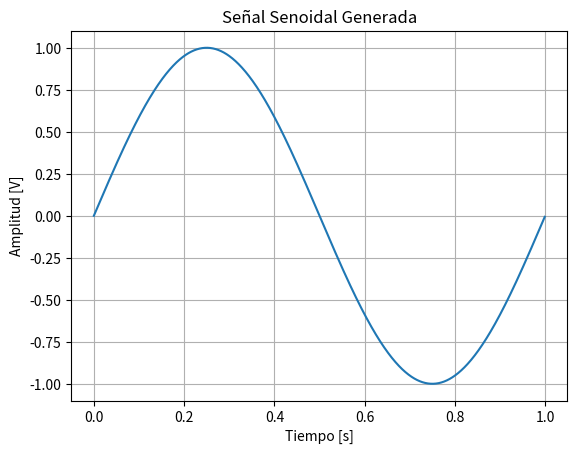
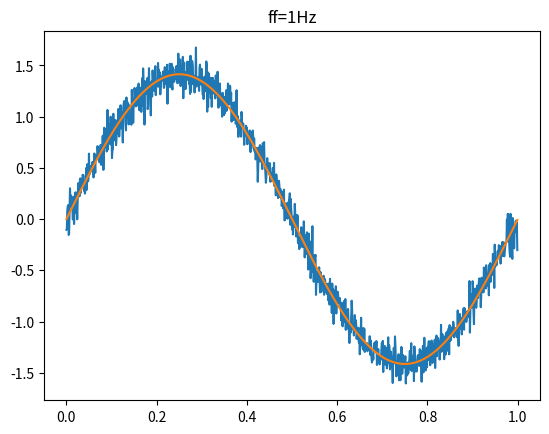
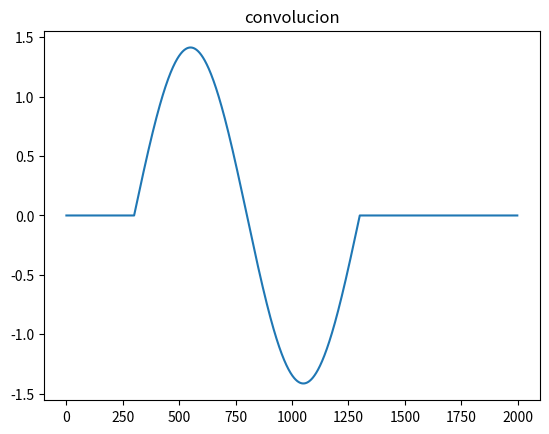
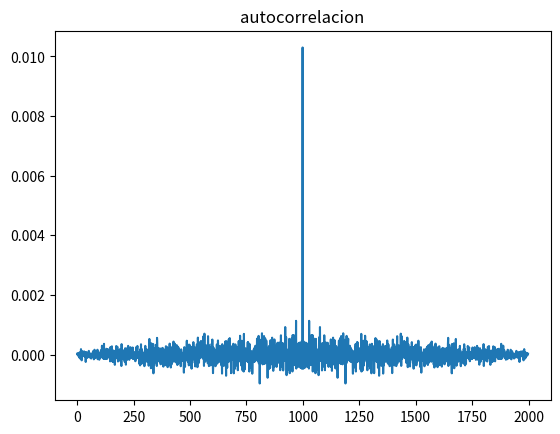
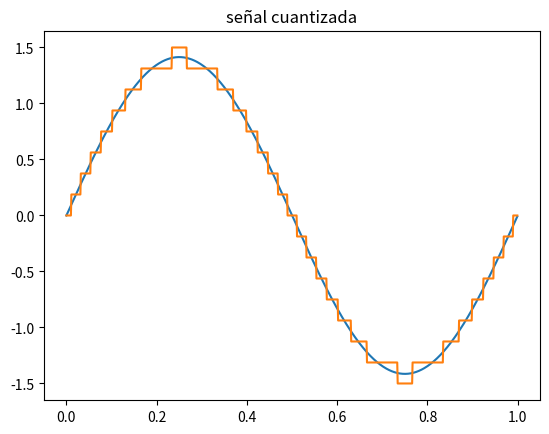

These figures' Python source, in order:
# -*- coding: utf-8 -*-
"""
Diseñar un generador de señales que utilizaremos en las primeras simulaciones que hagamos. La primer tarea consistirá en programar una función que genere señales senoidales y que permita parametrizar:

la amplitud máxima de la senoidal (volts): Vmax
su valor medio (volts): dc
la frecuencia (Hz): ff
la fase (radianes): ph
la cantidad de muestras digitalizada por el ADC (# muestras): nn 
la frecuencia de muestreo del ADC.: fs

@author: Jeremias Pantozzi
"""
#%% Librerias
import numpy as np
import matplotlib as mpl
import matplotlib.pyplot as plt
from scipy import signal as sig

#%% funcion seno
def mi_funcion_sen (vmax, dc, ff, ph, nn, fs):
        tt= np.arange(nn)/fs
        xx = dc + vmax * np.sin(2 * np.pi * ff * tt + ph)
        return tt, xx

#%% ejecucion
vmax=1
dc=0
ff=1
ph=0
nn=1000
fs=1000

tt,xx=mi_funcion_sen(vmax,dc,ff,ph,nn,fs)
plt.figure(0)
plt.plot(tt, xx)
plt.xlabel("Tiempo [s]")
plt.ylabel("Amplitud [V]")
plt.title("Señal Senoidal Generada")
plt.grid(True)
plt.show()

#%% funcion ruido segun dB pedido

vmax=np.sqrt(2)

tt,xx=mi_funcion_sen(vmax,dc,ff,ph,nn,fs)

Px=np.var(xx)
SNR=20
Pr=10**(-SNR/10)
R= np.random.normal(0, np.sqrt(Pr), 1000)

xxn=xx + R

plt.figure(1)
plt.clf()
plt.plot(tt, xxn)
plt.plot(tt,xx)
plt.title(f'ff={ff}Hz')

#%% como usar convolucionar, primero creo una delta

n0= 300 #muestras
dd= np.zeros(nn)
dd[n0]= 1.

yy= sig.convolve(xx,dd)
plt.figure(2)
plt.clf()
plt.plot(yy)
plt.title('convolucion')

#%% autocorrelacion

yyn= (1/nn) * sig.convolve(R, np.flip(R))
plt.figure(3)
plt.clf()
plt.plot(yyn)
plt.title('autocorrelacion')
#%% cuantizacion

B = 4 #bits

Vfs = 3 #Volts

qq= Vfs / (2**B)

xxq= np.round(xx/qq)*qq

exxq= xxq-xx
yyn= (1/nn) * sig.convolve(exxq, np.flip(exxq))
vare=np.var(exxq)
varteoe=qq**2/12

plt.figure(4)
plt.clf()
plt.plot(tt, xx)
plt.plot(tt,xxq)
plt.title('señal cuantizada')

print ("Varianza de error de cuantizacion: ", vare)
print ("varianza teorica de error de cuantizacion: ", varteoe)
